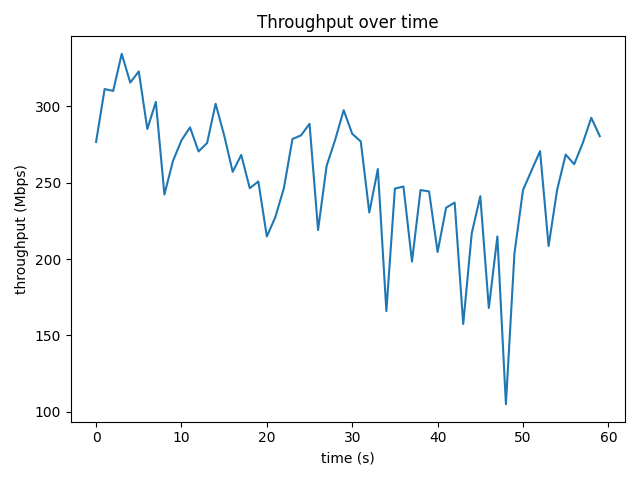

The table this chart was drawn from, first rows:
time_s, throughput_mbps, retrans
0, 276.7, 800
1, 311.4, 64
2, 310.1, 0
3.001, 334.5, 0
4.001, 315.6, 0
5.001, 323, 0
6.001, 285.2, 160
7.001, 303, 0
8.001, 242.3, 60
9.001, 264.2, 0
10, 277.8, 0
11, 286.3, 0
12, 270.5, 0
13, 276, 0
14, 301.7, 0
15, 281, 65
16, 257.1, 0
17, 268.2, 0
18, 246.4, 44
19, 250.8, 0
20, 214.8, 55
21, 227.5, 0
22, 246.6, 0
23, 278.7, 0
24, 281, 0
25, 288.6, 0
26, 219, 205
27, 261.1, 0
28, 278.1, 0
29, 297.6, 0
30, 282.1, 0
31, 277, 0
32, 230.5, 70
33, 259, 0
34, 165.8, 55
35, 246.2, 0
36, 247.5, 0
37, 198.3, 55
38, 245.2, 0
39, 244.3, 0
40, 204.6, 51
41, 233.7, 0
42, 237, 0
43, 157.4, 86
44, 216.9, 0
45, 241.2, 0
46, 167.9, 53
47, 214.8, 0
48, 104.8, 6
49, 203.6, 0
50, 245.1, 0
51, 258, 0
52, 270.7, 0
53, 208.5, 49
54, 245.4, 0
55, 268.4, 0
56, 262.1, 0
57, 276, 0
58, 292.6, 0
59, 280.5, 0
